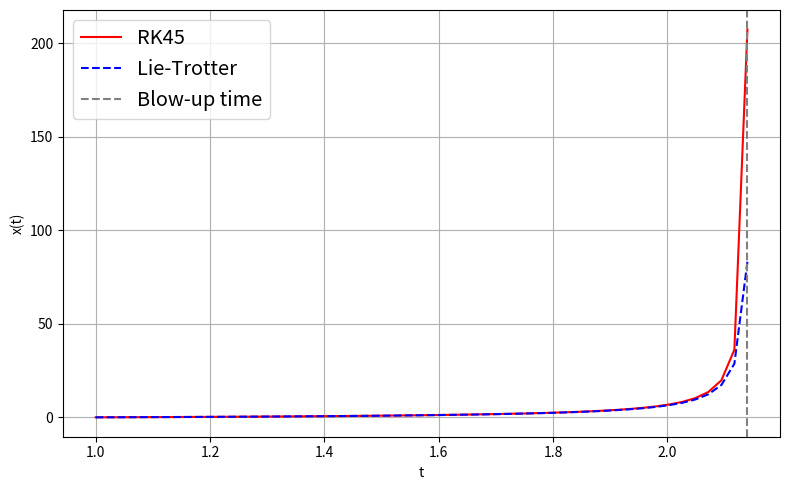

The matplotlib source for this figure:
import numpy as np
import matplotlib.pyplot as plt
from scipy.integrate import solve_ivp
import os
# Parameters
s = 1        # Initial time
x0 = 0       # Initial condition x(s) = x0
n = 50   # Number of steps in custom method
t_final = np.float64(2.14)  # Final time for integration

#Choose Method -> "lie_trotter", "strang", "third","sixth" ,"eight", "tenth", "twelfth" ,"fourteenth"
method="lie_trotter"




dt = (t_final - s) / n


# ==== Reference solution using solve_ivp ====
def riccati_rhs(t, x):
    return x**2 + t**2
t_span = (s, t_final)
t_eval = np.linspace(s, t_final, n+1)
sol = solve_ivp(riccati_rhs, t_span, [x0], t_eval=t_eval, method='RK45',rtol=1e-8, atol=1e-8)
t_ref = sol.t
x_ref = sol.y[0]

# ==== Custom method ====
x = np.zeros(n+1) #r as y
y = np.zeros(n+1)

x[0] = s  #r as x
y[0] = x0 # x as y

def sigma(y,t,x):
    return t+x
def gamma(x,t,y):
    return x * np.tan(x * (t) + np.arctan(y / x))


#Complex coefficients for sixth method
def compute_a_k(k):
    # Compute the exponent for the complex number
    return np.exp((1j * np.pi) / (2 * k + 1)) /(2**(1 / (2 * k + 1)) + 2 * np.exp((1j * np.pi )/ (2 * k + 1)))

aa = compute_a_k(1) * compute_a_k(2)
bb = compute_a_k(2) * (1 - 2 * compute_a_k(1))
cc = compute_a_k(1) * (1 - 2 * compute_a_k(2))
dd = (1 - 2 * compute_a_k(1)) * (1 - 2 * compute_a_k(2))


#Complex coefficients for 8-14 method
def compute_a_k2(k):
    # Compute the exponent for the complex number
    a22= (1/4)+1j*(np.sin(np.pi / (2 * k + 1)))/(4 + 4 * np.cos(np.pi / (2 * k + 1)))
    return a22

a1=compute_a_k2(1)
a1b=np.conjugate(a1)
a2= compute_a_k2(2)
a2b=np.conjugate(a2)
a3=compute_a_k2(3)
a3b=np.conjugate(a3)
a4=compute_a_k2(4)
a4b=np.conjugate(a4)
a5=compute_a_k2(5)
a5b=np.conjugate(a5)
a6=compute_a_k2(6)
a6b=np.conjugate(a6)



if method == "lie_trotter":
    for k in range(n):
        y[k + 1] = gamma(x[k], dt, y[k])
        x[k + 1] = sigma(y[k+1], dt, x[k])

elif method == "strang":
    for k in range(n):
        x_k_half = sigma(y[k], dt/2, x[k])         
        y[k+1] = gamma(x_k_half, dt, y[k])         
        x[k+1] = sigma(y[k+1], dt/2, x_k_half)     
        
elif method == "third":
    aa=1/2 + 1j * np.sqrt(3)/6
    aa_bar=aa.conjugate()
    for k in range(n):
        y_1 = gamma(x[k], aa_bar * dt/2, y[k])
        x_2 = sigma(y_1, aa_bar * dt, x[k])
        y_3 = gamma(x_2, dt/2, y_1)
        x[k+1] = float(sigma(y_3, aa* dt, x_2).real)
        y[k+1] = float(gamma(x[k+1], aa * dt/2, y_3).real)

elif method == "sixth":
    for k in range(n):
            y_k_1 = gamma(x[k], aa * dt / 2, y[k])
            x_k_2 = sigma(y_k_1, aa * dt, x[k])
            y_k_3 = gamma(x_k_2, (aa + bb) * dt / 2, y_k_1)
            x_k_4 = sigma(y_k_3, bb * dt, x_k_2)
            y_k_5 = gamma(x_k_4, (aa + bb) * dt/2 , y_k_3)
            x_k_6 = sigma(y_k_5, aa * dt, x_k_4)
            y_k_7 = gamma(x_k_6, (aa + cc) * dt / 2, y_k_5)
            x_k_8 = sigma(y_k_7, cc * dt, x_k_6)
            y_k_9 = gamma(x_k_8, (cc + dd) * dt / 2, y_k_7)
            x_k_10 = sigma(y_k_9, dd * dt, x_k_8)
            y_k_11 = gamma(x_k_10, (cc + dd) * dt / 2, y_k_9)
            x_k_12 = sigma(y_k_11, cc * dt, x_k_10)
            y_k_13 = gamma(x_k_12, (aa + cc) * dt / 2, y_k_11)
            x_k_14 = sigma(y_k_13, aa * dt, x_k_12)
            y_k_15 = gamma(x_k_14, (aa + bb) * dt/2 , y_k_13)
            x_k_16 = sigma(y_k_15, bb * dt, x_k_14)
            y_k_17 = gamma(x_k_16, (aa + bb) * dt / 2, y_k_15)
            x[k+1] = sigma(y_k_17, aa * dt, x_k_16)
            y[k+1] = gamma(x[k+1], aa * dt / 2, y_k_17)
            

elif method == "eight":
    def z1loop(inpt, g,h):
            y_k_1 = gamma(g, inpt*a1 * dt/2,h)
            x_k_2 = sigma(y_k_1,inpt* a1* dt, g)
            y_k_3 = gamma(x_k_2,inpt*(1/4) * dt, y_k_1)
            x_k_4 = sigma(y_k_3, inpt*a1b * dt, x_k_2)
            y_k_5 = gamma(x_k_4, inpt*a1b * dt, y_k_3)
            x_k_6 = sigma(y_k_5, inpt*a1b * dt, x_k_4)
            y_k_7 = gamma(x_k_6,inpt*(1/4) * dt, y_k_5)
            xxx = sigma(y_k_7,inpt* a1 * dt, x_k_6)
            yyy = gamma(xxx, inpt*a1 *dt/2, y_k_7)
            return  xxx, yyy
    def zaloop6a(inpt, xp, yq):
            x1, y1=z1loop(inpt*a2, xp, yq)
            x2, y2=z1loop(inpt*a2b, x1, y1)
            x3, y3=z1loop(inpt*a2b, x2, y2)
            x4, y4=z1loop(inpt*a2,x3, y3)
            return x4, y4
    def zaloop8(xp, yq):
            x1, y1=zaloop6a(a3, xp, yq)
            x2, y2=zaloop6a(a3b, x1, y1)
            x3, y3=zaloop6a(a3b, x2, y2)
            x4, y4=zaloop6a(a3,x3, y3)
            return x4, y4
    for k in range(n):
            x[k+1], y[k+1]= zaloop8(x[k], y[k])
    

elif method == "tenth":
    def z1loop(inpt, g,h):
            y_k_1 = gamma(g, inpt*a1 * dt/2,h)
            x_k_2 = sigma(y_k_1,inpt* a1* dt, g)
            y_k_3 = gamma(x_k_2,inpt*(1/4) * dt, y_k_1)
            x_k_4 = sigma(y_k_3, inpt*a1b * dt, x_k_2)
            y_k_5 = gamma(x_k_4, inpt*a1b * dt, y_k_3)
            x_k_6 = sigma(y_k_5, inpt*a1b * dt, x_k_4)
            y_k_7 = gamma(x_k_6,inpt*(1/4) * dt, y_k_5)
            xxx = sigma(y_k_7,inpt* a1 * dt, x_k_6)
            yyy = gamma(xxx, inpt*a1 *dt/2, y_k_7)
            return  xxx, yyy
    def zaloop6a(inpt, xp, yq):
            x1, y1=z1loop(inpt*a2, xp, yq)
            x2, y2=z1loop(inpt*a2b, x1, y1)
            x3, y3=z1loop(inpt*a2b, x2, y2)
            x4, y4=z1loop(inpt*a2,x3, y3)
            return x4, y4
    def zaloop8a(inpt, xp, yq):
            x1, y1=zaloop6a(inpt*a3, xp, yq)
            x2, y2=zaloop6a(inpt*a3b, x1, y1)
            x3, y3=zaloop6a(inpt*a3b, x2, y2)
            x4, y4=zaloop6a(inpt*a3,x3, y3)
            return x4, y4
    def zaloop10( xp, yq):
            x1, y1=zaloop8a(a4, xp, yq)
            x2, y2=zaloop8a(a4b, x1, y1)
            x3, y3=zaloop8a(a4b, x2, y2)
            x4, y4=zaloop8a(a4,x3, y3)
            return x4, y4

    for k in range(n):
            x[k+1], y[k+1]= zaloop10(x[k], y[k])

elif method == "twelfth":
    def z1loop(inpt, g,h):
            y_k_1 = gamma(g, inpt*a1 * dt/2,h)
            x_k_2 = sigma(y_k_1,inpt* a1* dt, g)
            y_k_3 = gamma(x_k_2,inpt*(1/4) * dt, y_k_1)
            x_k_4 = sigma(y_k_3, inpt*a1b * dt, x_k_2)
            y_k_5 = gamma(x_k_4, inpt*a1b * dt, y_k_3)
            x_k_6 = sigma(y_k_5, inpt*a1b * dt, x_k_4)
            y_k_7 = gamma(x_k_6,inpt*(1/4) * dt, y_k_5)
            xxx = sigma(y_k_7,inpt* a1 * dt, x_k_6)
            yyy = gamma(xxx, inpt*a1 *dt/2, y_k_7)
            return  xxx, yyy
    def zaloop6a(inpt, xp, yq):
            x1, y1=z1loop(inpt*a2, xp, yq)
            x2, y2=z1loop(inpt*a2b, x1, y1)
            x3, y3=z1loop(inpt*a2b, x2, y2)
            x4, y4=z1loop(inpt*a2,x3, y3)
            return x4, y4
    def zaloop8a(inpt, xp, yq):
            x1, y1=zaloop6a(inpt*a3, xp, yq)
            x2, y2=zaloop6a(inpt*a3b, x1, y1)
            x3, y3=zaloop6a(inpt*a3b, x2, y2)
            x4, y4=zaloop6a(inpt*a3,x3, y3)
            return x4, y4
    def zaloop10a(inpt, xp, yq):
            x1, y1=zaloop8a(inpt*a4, xp, yq)
            x2, y2=zaloop8a(inpt*a4b, x1, y1)
            x3, y3=zaloop8a(inpt*a4b, x2, y2)
            x4, y4=zaloop8a(inpt*a4,x3, y3)
            return x4, y4
    def zaloop12(xp, yq):
            x1, y1=zaloop10a(a5, xp, yq)
            x2, y2=zaloop10a(a5b, x1, y1)
            x3, y3=zaloop10a(a5b, x2, y2)
            x4, y4=zaloop10a(a5,x3, y3)
            return x4, y4
    for k in range(n):
            x[k+1], y[k+1]= zaloop12(x[k], y[k])

elif method == "fourteenth":    
    def z1loop(inpt, g,h):
            y_k_1 = gamma(g, inpt*a1 * dt/2,h)
            x_k_2 = sigma(y_k_1,inpt* a1* dt, g)
            y_k_3 = gamma(x_k_2,inpt*(1/4) * dt, y_k_1)
            x_k_4 = sigma(y_k_3, inpt*a1b * dt, x_k_2)
            y_k_5 = gamma(x_k_4, inpt*a1b * dt, y_k_3)
            x_k_6 = sigma(y_k_5, inpt*a1b * dt, x_k_4)
            y_k_7 = gamma(x_k_6,inpt*(1/4) * dt, y_k_5)
            xxx = sigma(y_k_7,inpt* a1 * dt, x_k_6)
            yyy = gamma(xxx, inpt*a1 *dt/2, y_k_7)
            return  xxx, yyy
    def zaloop6a(inpt, xp, yq):
            x1, y1=z1loop(inpt*a2, xp, yq)
            x2, y2=z1loop(inpt*a2b, x1, y1)
            x3, y3=z1loop(inpt*a2b, x2, y2)
            x4, y4=z1loop(inpt*a2,x3, y3)
            return x4, y4
    def zaloop8a(inpt, xp, yq):
            x1, y1=zaloop6a(inpt*a3, xp, yq)
            x2, y2=zaloop6a(inpt*a3b, x1, y1)
            x3, y3=zaloop6a(inpt*a3b, x2, y2)
            x4, y4=zaloop6a(inpt*a3,x3, y3)
            return x4, y4
    def zaloop10a(inpt, xp, yq):
            x1, y1=zaloop8a(inpt*a4, xp, yq)
            x2, y2=zaloop8a(inpt*a4b, x1, y1)
            x3, y3=zaloop8a(inpt*a4b, x2, y2)
            x4, y4=zaloop8a(inpt*a4,x3, y3)
            return x4, y4
    def zaloop12a(inpt,xp, yq):
            x1, y1=zaloop10a(inpt*a5, xp, yq)
            x2, y2=zaloop10a(inpt*a5b, x1, y1)
            x3, y3=zaloop10a(inpt*a5b, x2, y2)
            x4, y4=zaloop10a(inpt*a5,x3, y3)
            return x4, y4
    def zaloop14(xp, yq):
            x1, y1=zaloop12a(a6, xp, yq)
            x2, y2=zaloop12a(a6b, x1, y1)
            x3, y3=zaloop12a(a6b, x2, y2)
            x4, y4=zaloop12a(a6,x3, y3)
            return x4, y4

    for k in range(n):
            x[k+1], y[k+1]= zaloop14(x[k], y[k])
      
    
else:
    raise ValueError("Invalid method. Choose one method.")
# ==== Plot both solutions ====

os.makedirs("plots", exist_ok=True)

plt.figure(figsize=(8, 5))
plt.plot(t_ref, x_ref, 'r-', label='RK45')
plt.plot(t_eval, y, 'b--', label='Lie-Trotter')
plt.axvline(x=t_ref[-1], linestyle='--', color='gray', label='Blow-up time')
plt.title("")
plt.xlabel("t")
plt.ylabel("x(t)")
plt.legend(fontsize='x-large') 
plt.grid(True)
plt.tight_layout()
plt.savefig("plots/ricatti.pdf", format='pdf', bbox_inches='tight')
plt.show()

